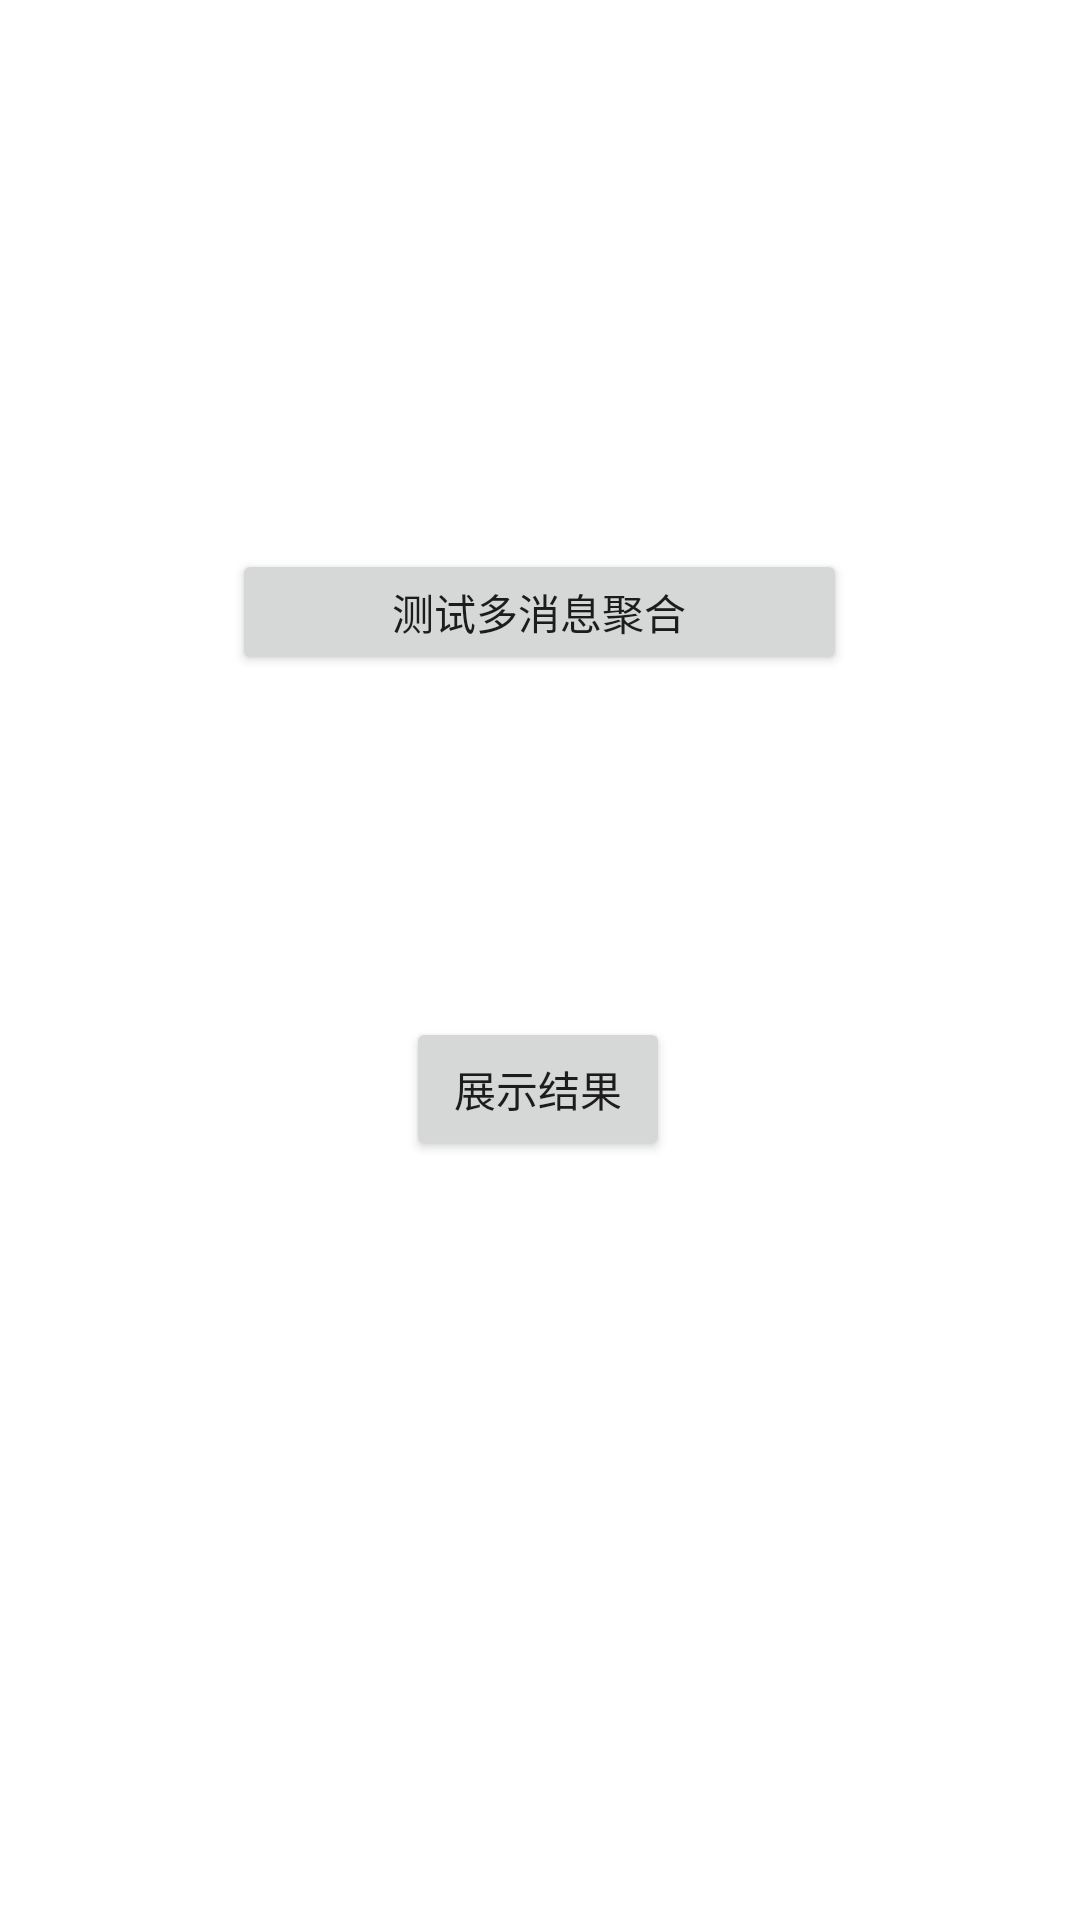

Write the Android layout XML for this screen, with the resource values it uses.
<!-- AndroidManifest.xml: application theme Theme.MultiMessageAggregationTool1 -->
<!-- res/layout/activity_main.xml -->
<?xml version="1.0" encoding="utf-8"?>
<androidx.constraintlayout.widget.ConstraintLayout xmlns:android="http://schemas.android.com/apk/res/android"
    xmlns:app="http://schemas.android.com/apk/res-auto"
    xmlns:tools="http://schemas.android.com/tools"
    android:layout_width="match_parent"
    android:layout_height="match_parent"
    tools:context=".MainActivity">

    <Button
        android:id="@+id/multiMessage"
        android:layout_width="205dp"
        android:layout_height="42dp"
        android:text="测试多消息聚合"
        app:layout_constraintBottom_toBottomOf="parent"
        app:layout_constraintEnd_toEndOf="parent"
        app:layout_constraintHorizontal_bias="0.498"
        app:layout_constraintStart_toStartOf="parent"
        app:layout_constraintTop_toTopOf="parent"
        app:layout_constraintVertical_bias="0.306" />

    <Button
        android:id="@+id/show_outcomes"
        android:layout_width="wrap_content"
        android:layout_height="wrap_content"
        android:text="展示结果"
        app:layout_constraintBottom_toBottomOf="parent"
        app:layout_constraintEnd_toEndOf="parent"
        app:layout_constraintHorizontal_bias="0.498"
        app:layout_constraintStart_toStartOf="parent"
        app:layout_constraintTop_toBottomOf="@+id/multiMessage"
        app:layout_constraintVertical_bias="0.311" />

</androidx.constraintlayout.widget.ConstraintLayout>
<!-- resources referenced by this layout -->
<resources>
  <style name="Theme.MultiMessageAggregationTool1" parent="Theme.MaterialComponents.DayNight.DarkActionBar">
          
          <item name="colorPrimary">@color/purple_500</item>
          <item name="colorPrimaryVariant">@color/purple_700</item>
          <item name="colorOnPrimary">@color/white</item>
          
          <item name="colorSecondary">@color/teal_200</item>
          <item name="colorSecondaryVariant">@color/teal_700</item>
          <item name="colorOnSecondary">@color/black</item>
          
          <item name="android:statusBarColor" tools:targetApi="l">?attr/colorPrimaryVariant</item>
          
      </style>
  <color name="purple_500">#FF6200EE</color>
  <color name="purple_700">#FF3700B3</color>
  <color name="white">#FFFFFFFF</color>
  <color name="teal_200">#FF03DAC5</color>
  <color name="teal_700">#FF018786</color>
  <color name="black">#FF000000</color>
</resources>
